Dataset: dataset (GitHub, vietcong117-bit/library). Classes: art, business, comic, fiction, food, history, literature, math, religion, sport, tech.

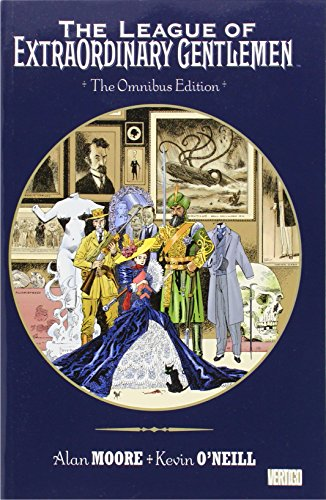
Label: comic

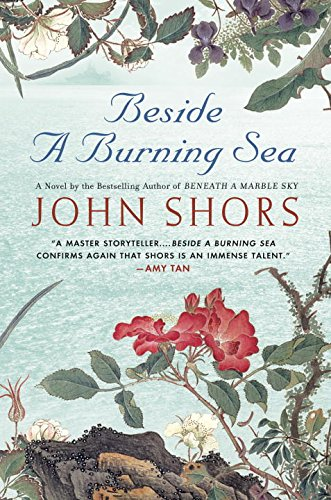
Label: literature

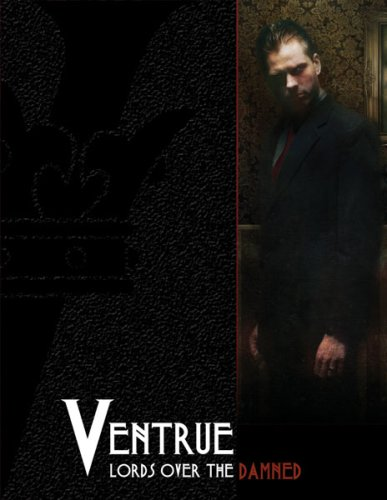
Label: fiction

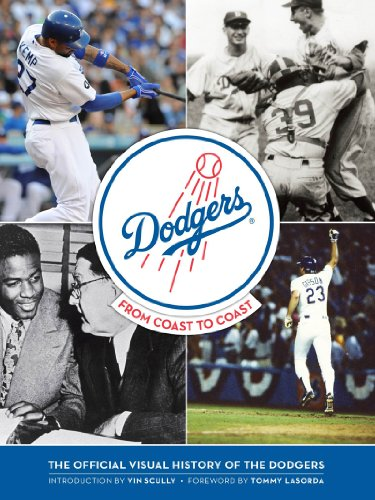
Label: sport

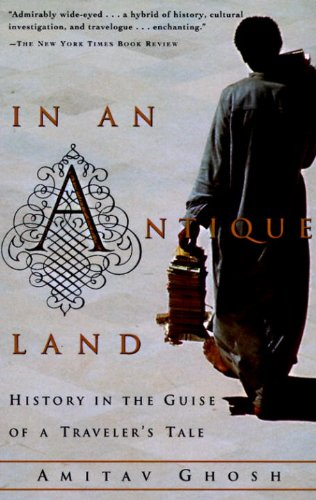
Label: history

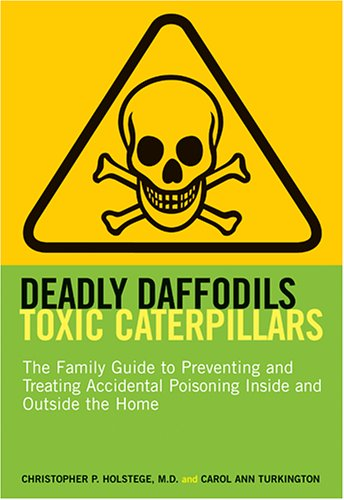
Label: math
